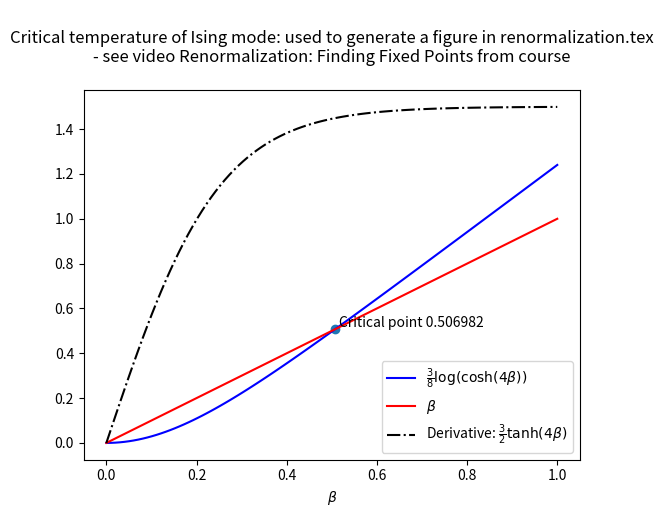

The matplotlib source for this figure: (Note: this script raises an exception after producing the figure.)
# Copyright (C) 2019, 2022 Greenweaves Software Limited

# This is free software: you can redistribute it and/or modify
# it under the terms of the GNU General Public License as published by
# the Free Software Foundation, either version 3 of the License, or
# (at your option) any later version.

# This software is distributed in the hope that it will be useful,
# but WITHOUT ANY WARRANTY; without even the implied warranty of
# MERCHANTABILITY or FITNESS FOR A PARTICULAR PURPOSE.  See the
# GNU General Public License for more details.

# You should have received a copy of the GNU General Public License
# along with GNU Emacs.  If not, see <http://www.gnu.org/licenses/>.

'''
Critical temperature of Ising mode: used to generate a figure in renormalization.tex
- see video Renormalization: Finding Fixed Points from course
'''

from matplotlib.pyplot import plot, scatter, text, xlabel, legend, savefig, show, title
from numpy             import log, cosh, linspace, tanh

def S(beta):
    ''' '''
    return (3/8)*log(cosh(4*beta))

def plot_results(beta,S_beta):
    '''
    Plot the solution of beta = S(bata)
    '''
    betas = linspace(0,1,100)
    plot(betas,[S(beta) for beta in betas],'b',
         label = r'$\frac{3}{8} \log(\cosh(4\beta))$')
    plot(betas,betas,'r',
         label = r'$\beta$')
    plot(betas,[3*tanh(4*beta)/2 for beta in betas],'k',
         ls    = '-.',
         label = r'Derivative: $\frac{3}{2} \tanh(4\beta)$')
    scatter(beta,S_beta)
    text(beta+0.01,S_beta+0.01,f'Critical point {beta:.6f}')
    xlabel(r'$\beta$')
    legend(loc = 'lower right')
    title(__doc__)
    savefig('figs/beta.jpg')

def solve(atol = 1e-6):
    '''
    Solve the equation S(beta)==beta by binary search
    Parameters:
        atol        Tolerance
    '''
    beta0  = 0
    S0     = S(beta0)
    beta1  = 1
    S1     = S(beta1)
    while beta1-beta0>atol:
        beta   = 0.5* (beta0+beta1)
        S_beta = S(beta)
        if S_beta<beta:
            beta0 = beta
            S0    = S_beta
        else:
            beta1 = beta
            S1    = S_beta

    return (beta,S_beta)

if __name__=='__main__':
    beta,S_beta = solve()
    plot_results(beta,S_beta)
    show()
